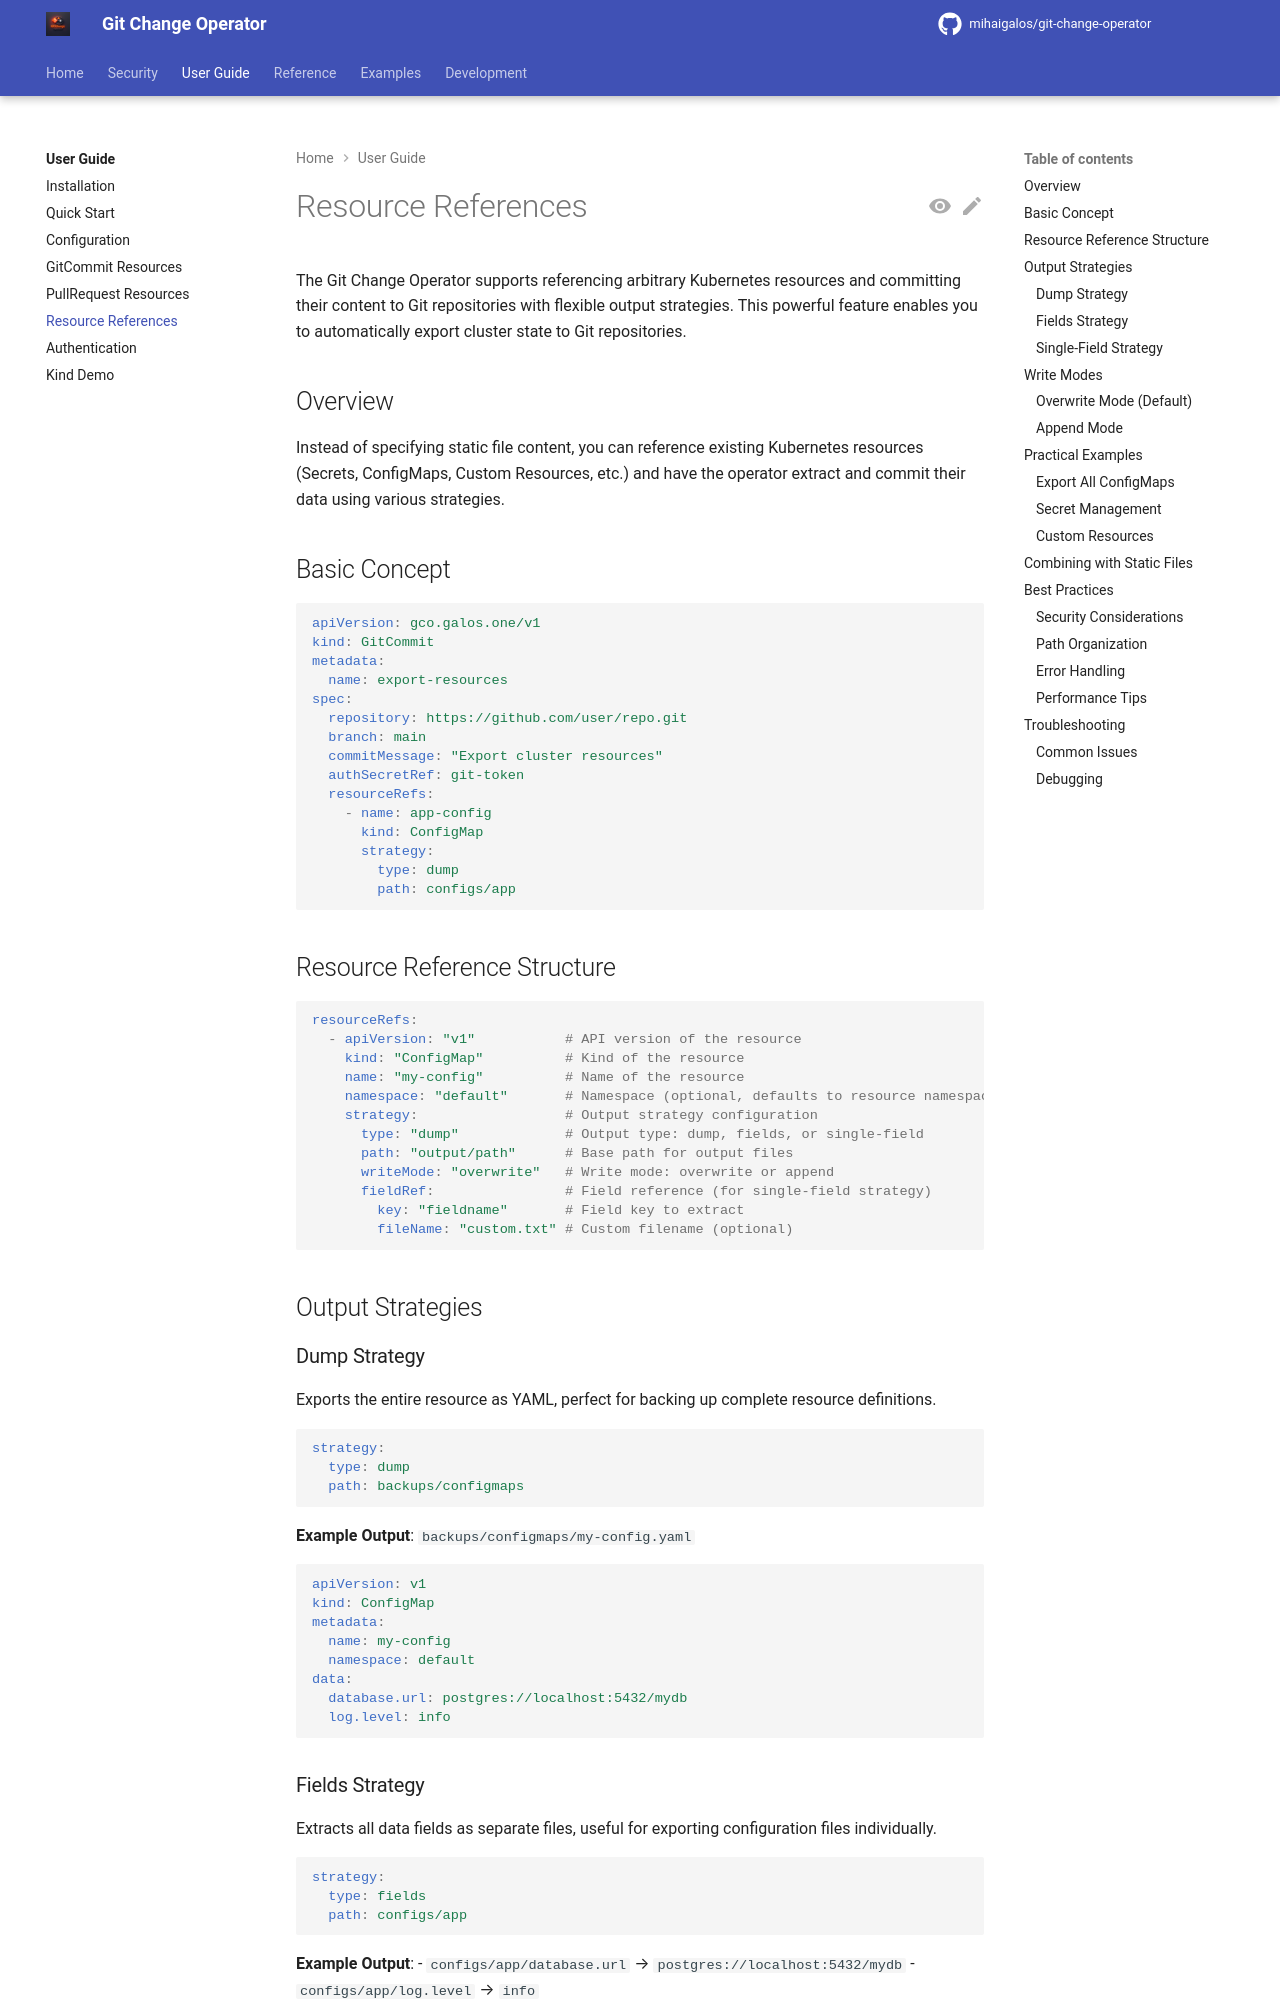

repository: mihaigalos/git-change-operator · page: 1.2.3/user-guide/resource-references/index.html · generator: mkdocs

# Resource References

The Git Change Operator supports referencing arbitrary Kubernetes resources and committing their content to Git repositories with flexible output strategies. This powerful feature enables you to automatically export cluster state to Git repositories.

## Overview

Instead of specifying static file content, you can reference existing Kubernetes resources (Secrets, ConfigMaps, Custom Resources, etc.) and have the operator extract and commit their data using various strategies.

## Basic Concept

```yaml
apiVersion: gco.galos.one/v1
kind: GitCommit
metadata:
  name: export-resources
spec:
  repository: https://github.com/user/repo.git
  branch: main
  commitMessage: "Export cluster resources"
  authSecretRef: git-token
  resourceRefs:
    - name: app-config
      kind: ConfigMap
      strategy:
        type: dump
        path: configs/app
```

## Resource Reference Structure

```yaml
resourceRefs:
  - apiVersion: "v1"           # API version of the resource
    kind: "ConfigMap"          # Kind of the resource  
    name: "my-config"          # Name of the resource
    namespace: "default"       # Namespace (optional, defaults to resource namespace)
    strategy:                  # Output strategy configuration
      type: "dump"             # Output type: dump, fields, or single-field
      path: "output/path"      # Base path for output files
      writeMode: "overwrite"   # Write mode: overwrite or append
      fieldRef:                # Field reference (for single-field strategy)
        key: "fieldname"       # Field key to extract
        fileName: "custom.txt" # Custom filename (optional)
```

## Output Strategies

### Dump Strategy

Exports the entire resource as YAML, perfect for backing up complete resource definitions.

```yaml
strategy:
  type: dump
  path: backups/configmaps
```

**Example Output**: `backups/configmaps/my-config.yaml`
```yaml
apiVersion: v1
kind: ConfigMap
metadata:
  name: my-config
  namespace: default
data:
  database.url: postgres://localhost:5432/mydb
  log.level: info
```
